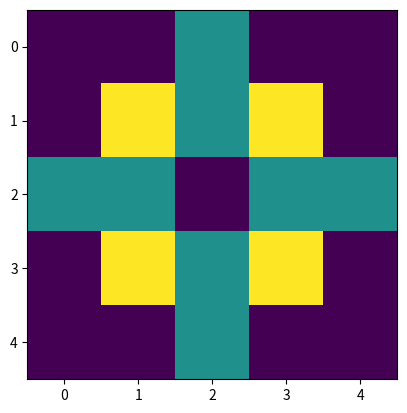

Reproduce this figure in Python.
"""HARD - Abelian sandpiles"""

import numpy as np


# [redacted]


def apply_gravity(sandpile):
    """ "apply gravity" on it (and returns nothing):
    * Each element of the array is an integer representing the height of the sandpile
    * Any "pile" that has 4 or more sand particles on it collapses, resulting in four
      particles being subtracted from the pile and distributed among its neighbors.
    """
    while np.any(sandpile >= 4):
        for x, y in list(zip(*np.where(sandpile >= 4))):
            sandpile[x, y] -= 4
            idx = []
            if x > 0:
                idx.append((x - 1, y))
            if x < sandpile.shape[0] - 1:
                idx.append((x + 1, y))
            if y > 0:
                idx.append((x, y - 1))
            if y < sandpile.shape[1] - 1:
                idx.append((x, y + 1))
            for xx, yy in idx:
                sandpile[xx, yy] += 1


import matplotlib.pyplot as plt

if __name__ == "__main__":
    sandpile = np.zeros((5, 5), dtype=np.uint32)
    sandpile[2, 2] = 16

    apply_gravity(sandpile)
    print(sandpile)

    plt.imshow(sandpile)
    plt.show()
